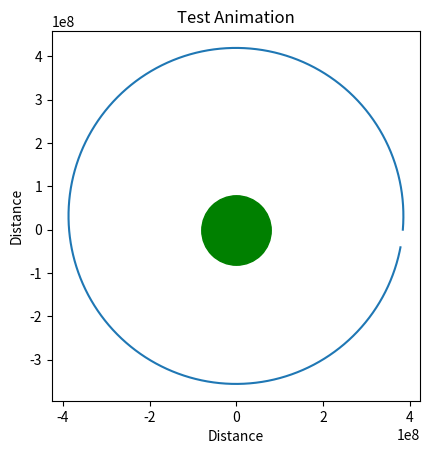

Python code for this plot:
import numpy as np # This imports numpy which is a module that adds more advanced maths capabilities to python.
import matplotlib.pyplot as plt # This imports Matplotlib which is a module that will allow me to plot the data from my orbit on a graph.

G = 6.67430 * 10**(-11) # Gravitational constant
M = 5.972 * 10**(24) # Earth mass
T = 2.36059151 * 10**(6) # Total time of the orbit, time taken for a full orbit of the earth
TimeStep = 60 # Time step, the time in seconds between different points in my simulated orbit, this is set to 1 minute as it would have been difficult to calculate two positions of the moon only 1 second apart.
PreviousPos = np.array([383995000, -61200]) # This is the approximate position of the moon 1 minute before the starting position.
StartPos = np.array([384000000, 0]) # This is the starting position of the moon stored as a vector quantity using the array function with numpy.
Pos = StartPos # Sets the current position equal to the starting position.
NumTimeSteps = int(T / TimeStep) # The amount of time steps or points within the orbit is given by this equation.

x = [] # List that stores all x positions that are calculated
y = [] # List that stores all y positions that are calculated

iteration = 0 # Variable that sets initial iteration to 0, this is used in the loop to allow the program to extract orbital data at certain points.

for n in range(0, NumTimeSteps): # Loop that iterates through the physics of the program for NumTimesteps amount
    MagPos = np.linalg.norm(Pos) # Recalculates the magnitude of position of the mooon for every iteration of the loop. This is required to calculate the vector acceleration of the moon at different points.
    Acceleration = - G * M / MagPos ** (3) * Pos #  Calculation of the magnitude of the acceleration of the moon multiplied by the unit vector of position of the moon. This calculations the vector acceleration of the moon.
    NewPos = (2 * Pos) - PreviousPos + (Acceleration * TimeStep ** (2))
    x.append(Pos[0]) # Adds the current x position to the list that stores all x positions during the simulation.
    y.append(Pos[1]) # Adds the current y position to the list that stores all y positions during the simulation.
    PreviousPos = Pos
    Pos = NewPos
    iteration += 1 # Adds 1 to the variable "Iteration" this is used by the if statement in the next line to check if data should be extracted at a point within the program.
    if iteration == 60:
        with open("orbital_data_verlet.txt", 'a') as file:
            file.write(f"{Pos[0]} {Pos[1]}\n")
        iteration = 0

fig = plt.figure()
ax = plt.axes()
ax.set_title('Test Animation')
ax.set_xlabel('Distance')
ax.set_ylabel('Distance')
plt.plot(x, y,)
plt.plot(0,0, "o", markersize= 50, color='green')
plt.gca().set_aspect('equal', 'box') # This ensures the plot is not stretched in the x axis.
plt.show()
